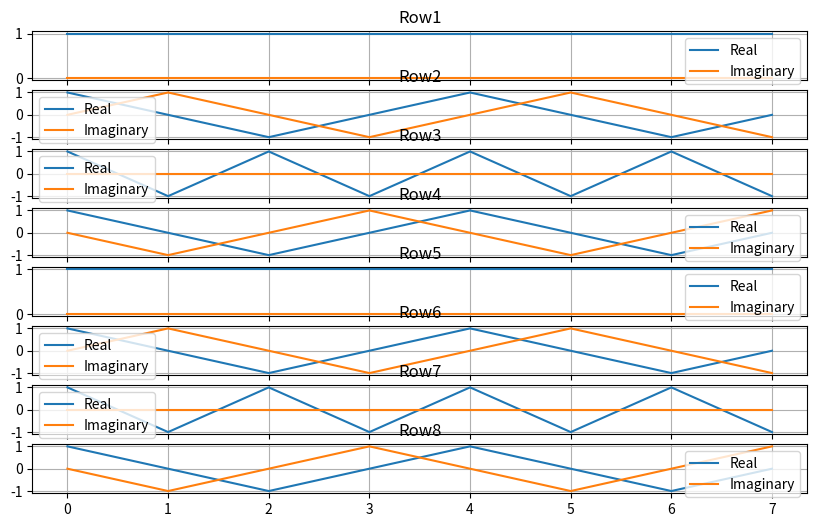

Generate this figure with matplotlib:
import math

import numpy as np
from matplotlib import pyplot as plt


def generate_fourier_matrix(size):
    matrix = []
    for x in range(size):
        row = []
        for y in range(size):
            row.append(math.e ** (2 * np.pi * 1j * x * (y / 4)))
        matrix.append(row)
    return matrix


def ex1():
    n = 8
    fourier_matrix = generate_fourier_matrix(n)
    plt.figure(figsize=(10, 6))
    for x in range(n):
        current_row = fourier_matrix[x]
        plt.subplot(n * 100 + 10 + x + 1)
        plt.plot(np.real(current_row), label="Real")
        plt.plot(np.imag(current_row), label="Imaginary")
        plt.title(f'Row{x + 1}')
        plt.grid(True)
        plt.legend()

    plt.savefig("ex1.png")
    plt.show()


if __name__ == "__main__":
    ex1()
